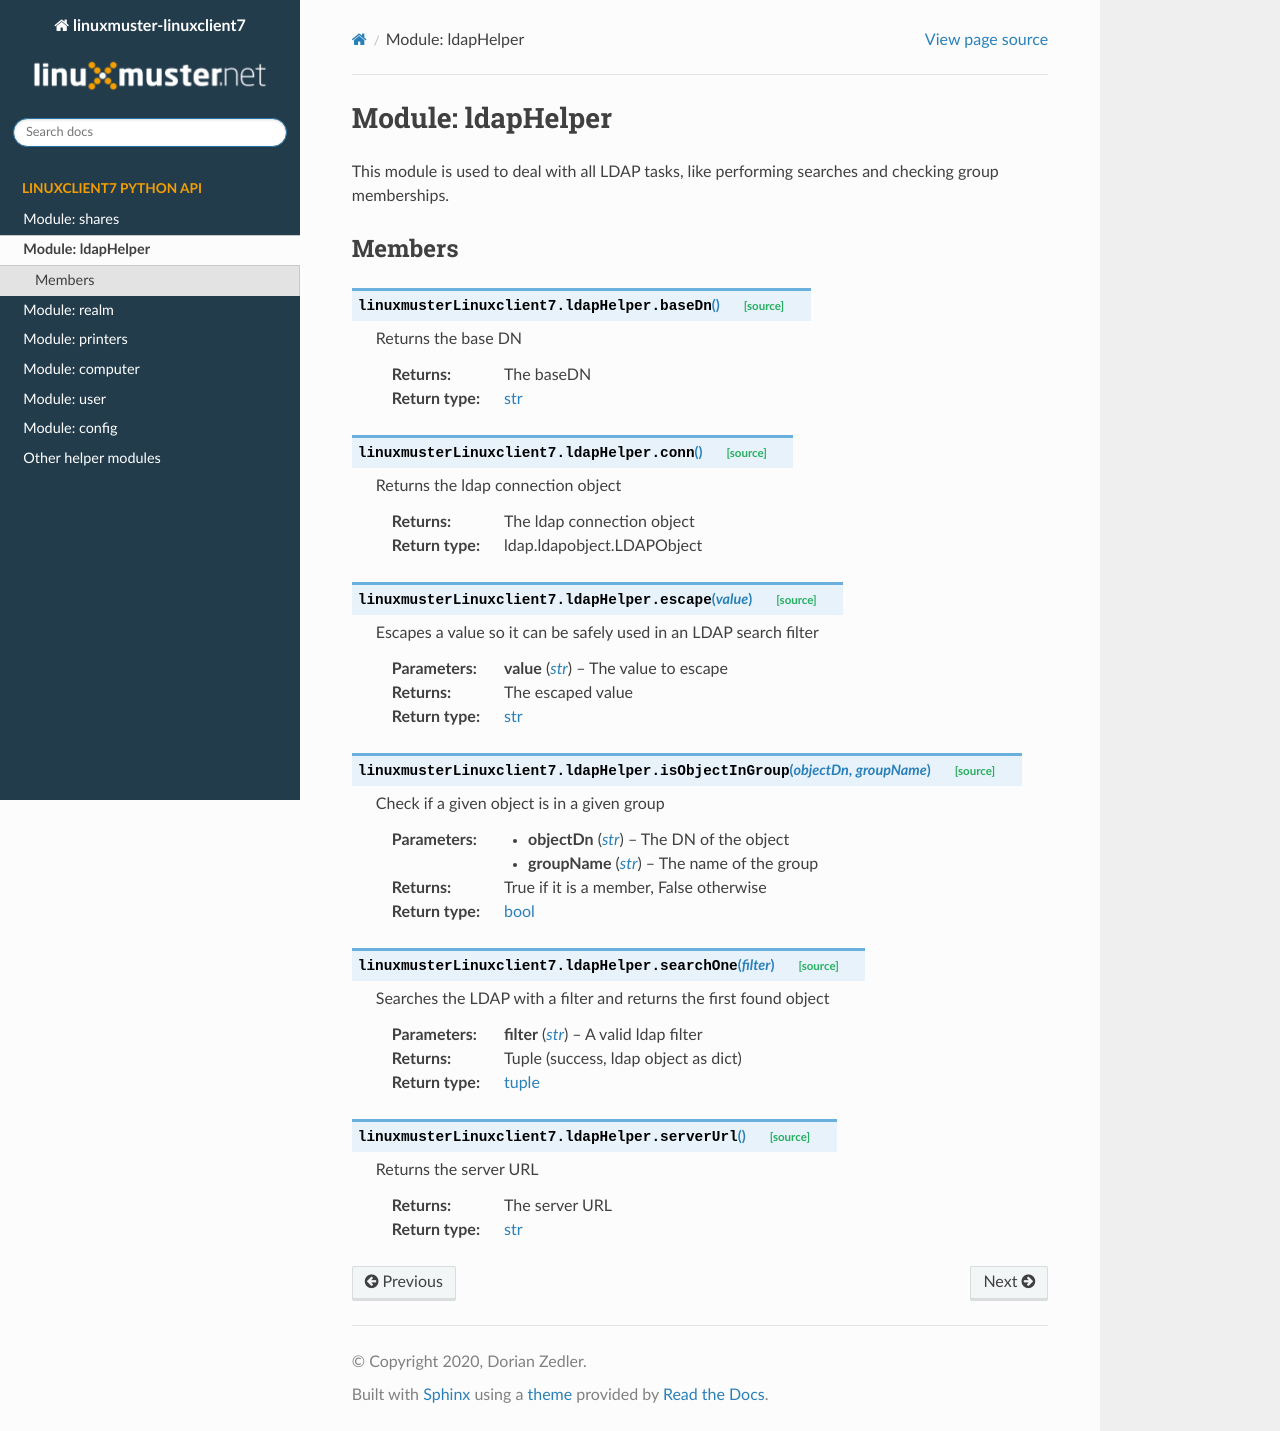

repository: linuxmuster/linuxmuster-linuxclient7 · page: python/ldapHelper.html · generator: sphinx

Module: ldapHelper
******************

This module is used to deal with all LDAP tasks, like performing searches and checking group memberships.

Members
=======
.. automodule:: linuxmusterLinuxclient7.ldapHelper
   :members:
